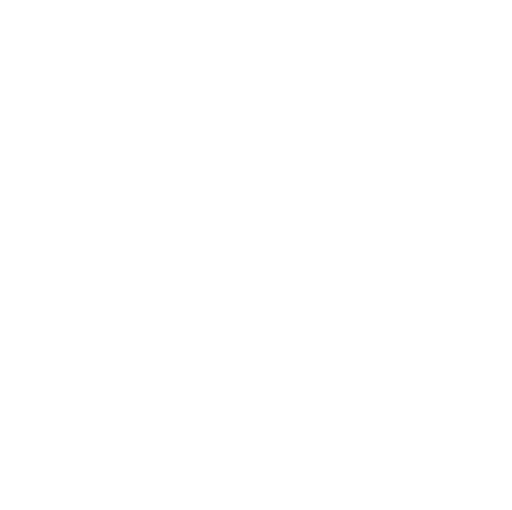
t = 0.00 s
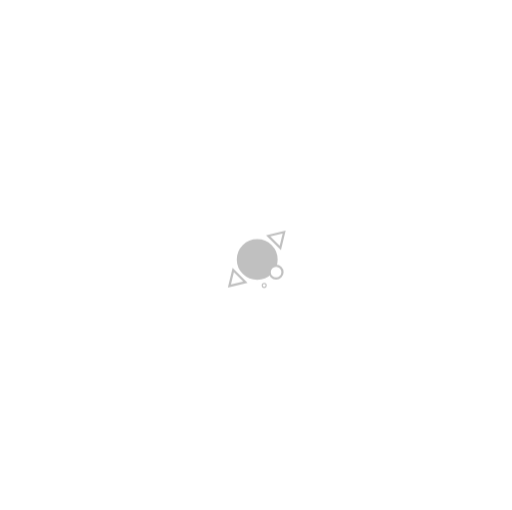
t = 1.25 s
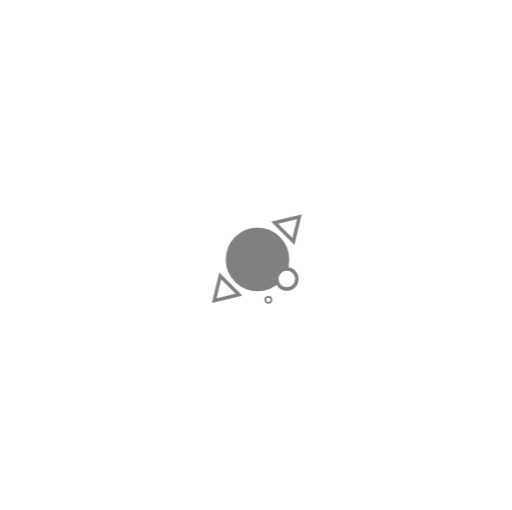
t = 2.50 s
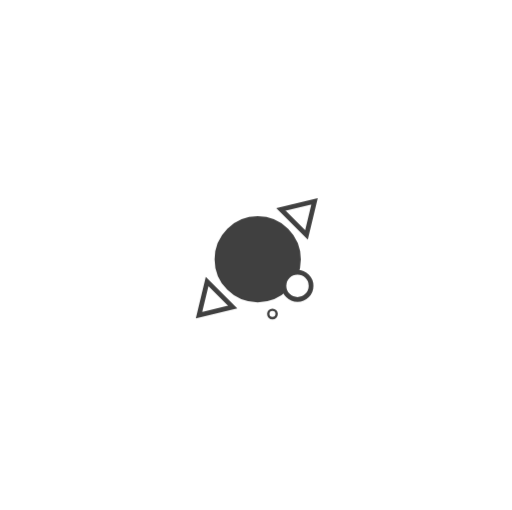
t = 3.75 s

The animated SVG that drew these frames (rendered in a browser with its animation timeline set to each time). Animation: 6 CSS @keyframes rules; one cycle of 5.00 s, repeats indefinitely.

<svg id="el_B1VS9S7wT7" data-name="saturn network logo" xmlns="http://www.w3.org/2000/svg" viewBox="0 0 256 255"><style>@-webkit-keyframes el_SkSBqB7wp7_BkbgoVPpQ_Animation{0%{-webkit-transform: translate(128.389995098114px, 129.86500120162964px) scale(0.05, 0.05) translate(-128.389995098114px, -129.86500120162964px);transform: translate(128.389995098114px, 129.86500120162964px) scale(0.05, 0.05) translate(-128.389995098114px, -129.86500120162964px);}100%{-webkit-transform: translate(128.389995098114px, 129.86500120162964px) scale(0.3, 0.3) translate(-128.389995098114px, -129.86500120162964px);transform: translate(128.389995098114px, 129.86500120162964px) scale(0.3, 0.3) translate(-128.389995098114px, -129.86500120162964px);}}@keyframes el_SkSBqB7wp7_BkbgoVPpQ_Animation{0%{-webkit-transform: translate(128.389995098114px, 129.86500120162964px) scale(0.05, 0.05) translate(-128.389995098114px, -129.86500120162964px);transform: translate(128.389995098114px, 129.86500120162964px) scale(0.05, 0.05) translate(-128.389995098114px, -129.86500120162964px);}100%{-webkit-transform: translate(128.389995098114px, 129.86500120162964px) scale(0.3, 0.3) translate(-128.389995098114px, -129.86500120162964px);transform: translate(128.389995098114px, 129.86500120162964px) scale(0.3, 0.3) translate(-128.389995098114px, -129.86500120162964px);}}@-webkit-keyframes el_SkSBqB7wp7_Animation{0%{opacity: 0;}100%{opacity: 1;}}@keyframes el_SkSBqB7wp7_Animation{0%{opacity: 0;}100%{opacity: 1;}}@-webkit-keyframes el_SkSBqB7wp7_ryDV8mPTQ_Animation{0%{-webkit-transform: translate(128.389995098114px, 129.86500120162964px) rotate(0deg) translate(-128.389995098114px, -129.86500120162964px);transform: translate(128.389995098114px, 129.86500120162964px) rotate(0deg) translate(-128.389995098114px, -129.86500120162964px);}100%{-webkit-transform: translate(128.389995098114px, 129.86500120162964px) rotate(1440deg) translate(-128.389995098114px, -129.86500120162964px);transform: translate(128.389995098114px, 129.86500120162964px) rotate(1440deg) translate(-128.389995098114px, -129.86500120162964px);}}@keyframes el_SkSBqB7wp7_ryDV8mPTQ_Animation{0%{-webkit-transform: translate(128.389995098114px, 129.86500120162964px) rotate(0deg) translate(-128.389995098114px, -129.86500120162964px);transform: translate(128.389995098114px, 129.86500120162964px) rotate(0deg) translate(-128.389995098114px, -129.86500120162964px);}100%{-webkit-transform: translate(128.389995098114px, 129.86500120162964px) rotate(1440deg) translate(-128.389995098114px, -129.86500120162964px);transform: translate(128.389995098114px, 129.86500120162964px) rotate(1440deg) translate(-128.389995098114px, -129.86500120162964px);}}#el_B1VS9S7wT7 *{-webkit-animation-duration: 5s;animation-duration: 5s;-webkit-animation-iteration-count: infinite;animation-iteration-count: infinite;-webkit-animation-timing-function: cubic-bezier(0, 0, 1, 1);animation-timing-function: cubic-bezier(0, 0, 1, 1);}#el_H1PB9SXw6Q{stroke: #fff;stroke-linecap: round;stroke-miterlimit: 10;stroke-width: 10px;}#el_SyOHqSQvTQ{stroke-linecap: round;stroke-miterlimit: 10;stroke-width: 10px;fill: #fff;stroke: #000;}#el_ryFScrQDpm{stroke-linecap: round;stroke-miterlimit: 10;fill: #fff;stroke: #000;stroke-width: 5px;}#el_Hycr9SmwaQ{stroke-linecap: round;stroke-miterlimit: 10;stroke-width: 10px;fill: #fff;stroke: #000;}#el_rJjrcrQw6Q{stroke-linecap: round;stroke-miterlimit: 10;stroke-width: 10px;fill: #fff;stroke: #000;}#el_SkSBqB7wp7_ryDV8mPTQ{-webkit-transform: translate(128.389995098114px, 129.86500120162964px) rotate(0deg) translate(-128.389995098114px, -129.86500120162964px);transform: translate(128.389995098114px, 129.86500120162964px) rotate(0deg) translate(-128.389995098114px, -129.86500120162964px);-webkit-animation-name: el_SkSBqB7wp7_ryDV8mPTQ_Animation;animation-name: el_SkSBqB7wp7_ryDV8mPTQ_Animation;}#el_SkSBqB7wp7_HyQNwQDTQ{-webkit-transform: translate(128.389995098114px, 129.86500120162964px) translate(-128.389995098114px, -129.86500120162964px) translate(0px, 0px);transform: translate(128.389995098114px, 129.86500120162964px) translate(-128.389995098114px, -129.86500120162964px) translate(0px, 0px);}#el_SkSBqB7wp7{-webkit-animation-name: el_SkSBqB7wp7_Animation;animation-name: el_SkSBqB7wp7_Animation;}#el_SkSBqB7wp7_BkbgoVPpQ{-webkit-animation-name: el_SkSBqB7wp7_BkbgoVPpQ_Animation;animation-name: el_SkSBqB7wp7_BkbgoVPpQ_Animation;}</style><defs/><title>animation attempt</title><g id="el_SkSBqB7wp7_ryDV8mPTQ" data-animator-group="true" data-animator-type="1"><g id="el_SkSBqB7wp7_BkbgoVPpQ" data-animator-group="true" data-animator-type="2"><g id="el_SkSBqB7wp7" data-name="saturn network logo 2"><g id="el_SyLrcr7Ppm" data-name="saturn network 12"><circle id="el_H1PB9SXw6Q" cx="130.35" cy="128.9" r="95.78"/><circle id="el_SyOHqSQvTQ" data-name="circle" cx="214.11" cy="184.83" r="28.57"/><circle id="el_ryFScrQDpm" data-name="circle" cx="161.37" cy="244.13" r="8.83"/><polygon id="el_Hycr9SmwaQ" points="250.01 6.77 232.99 77.49 179.29 23.79 250.01 6.77"/><polygon id="el_rJjrcrQw6Q" points="6.77 246.51 23.79 175.79 77.49 229.49 6.77 246.51"/></g></g></g></g></svg>